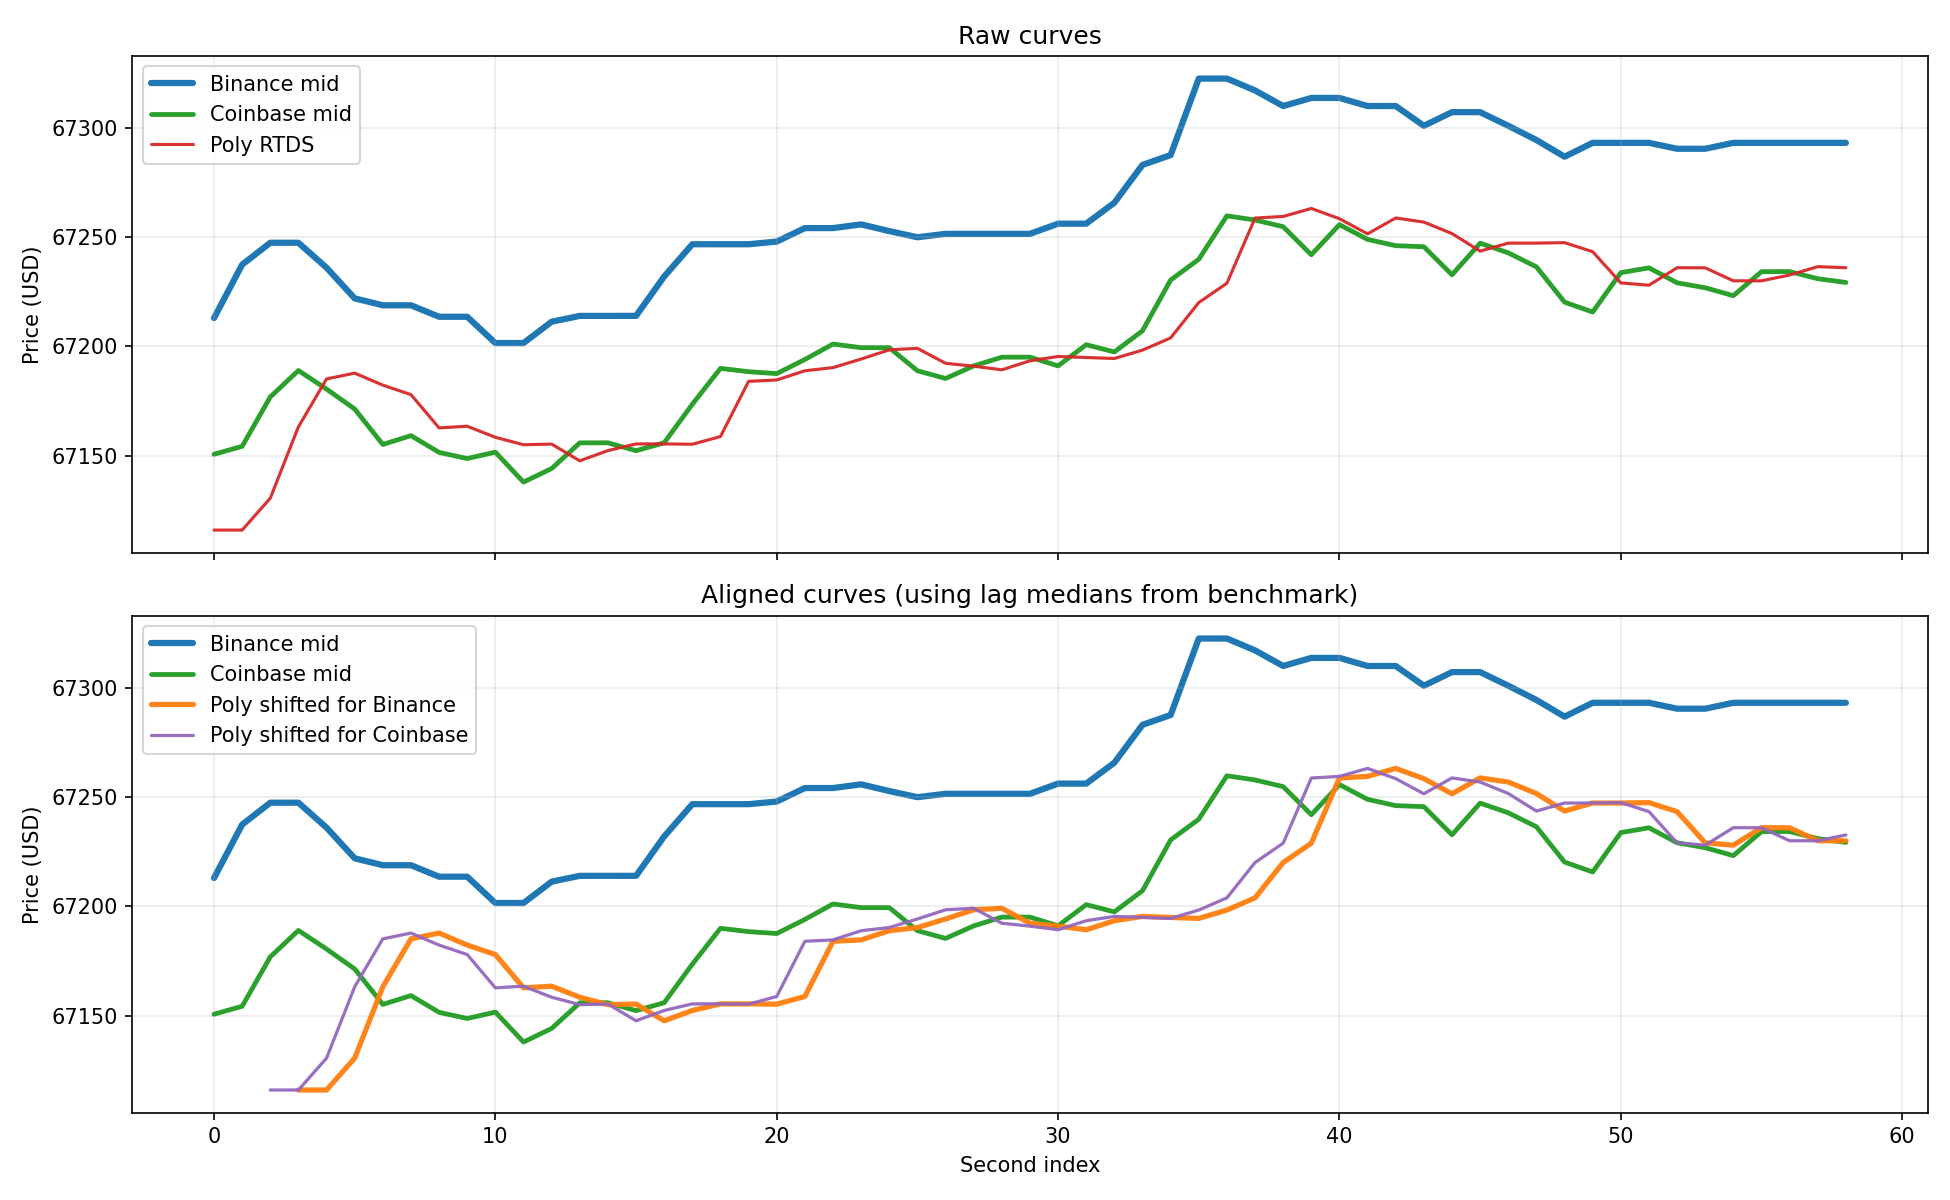

The table this chart was drawn from, first rows:
sec_idx, binance_mid, coinbase_mid, poly_mid, poly_shifted_for_binance, poly_shifted_for_coinbase
0, 67213, 67151, 67116, , 
1, 67237, 67154, 67116, , 
2, 67247, 67177, 67131, , 67116
3, 67247, 67189, 67163, 67116, 67116
4, 67236, 67180, 67185, 67116, 67131
5, 67222, 67171, 67188, 67131, 67163
6, 67219, 67155, 67182, 67163, 67185
7, 67219, 67159, 67178, 67185, 67188
8, 67214, 67152, 67163, 67188, 67182
9, 67214, 67149, 67163, 67182, 67178
10, 67202, 67152, 67158, 67178, 67163
11, 67202, 67138, 67155, 67163, 67163
12, 67211, 67144, 67155, 67163, 67158
13, 67214, 67156, 67148, 67158, 67155
14, 67214, 67156, 67152, 67155, 67155
15, 67214, 67152, 67155, 67155, 67148
16, 67232, 67156, 67155, 67148, 67152
17, 67247, 67174, 67155, 67152, 67155
18, 67247, 67190, 67159, 67155, 67155
19, 67247, 67188, 67184, 67155, 67155
20, 67248, 67188, 67185, 67155, 67159
21, 67254, 67194, 67189, 67159, 67184
22, 67254, 67201, 67190, 67184, 67185
23, 67256, 67199, 67194, 67185, 67189
24, 67253, 67199, 67198, 67189, 67190
25, 67250, 67189, 67199, 67190, 67194
26, 67252, 67185, 67192, 67194, 67198
27, 67252, 67191, 67191, 67198, 67199
28, 67252, 67195, 67189, 67199, 67192
29, 67252, 67195, 67193, 67192, 67191
30, 67256, 67191, 67195, 67191, 67189
31, 67256, 67201, 67195, 67189, 67193
32, 67266, 67198, 67195, 67193, 67195
33, 67283, 67207, 67198, 67195, 67195
34, 67288, 67230, 67204, 67195, 67195
35, 67323, 67240, 67220, 67195, 67198
36, 67323, 67260, 67229, 67198, 67204
37, 67317, 67258, 67259, 67204, 67220
38, 67310, 67255, 67260, 67220, 67229
39, 67314, 67242, 67263, 67229, 67259
40, 67314, 67256, 67258, 67259, 67260
41, 67310, 67249, 67252, 67260, 67263
42, 67310, 67246, 67259, 67263, 67258
43, 67301, 67246, 67257, 67258, 67252
44, 67307, 67233, 67252, 67252, 67259
45, 67307, 67247, 67244, 67259, 67257
46, 67301, 67243, 67247, 67257, 67252
47, 67294, 67236, 67247, 67252, 67244
48, 67287, 67220, 67248, 67244, 67247
49, 67293, 67216, 67243, 67247, 67247
50, 67293, 67234, 67229, 67247, 67248
51, 67293, 67236, 67228, 67248, 67243
52, 67290, 67229, 67236, 67243, 67229
53, 67290, 67227, 67236, 67229, 67228
54, 67293, 67223, 67230, 67228, 67236
55, 67293, 67234, 67230, 67236, 67236
56, 67293, 67234, 67233, 67236, 67230
57, 67293, 67231, 67237, 67230, 67230
58, 67293, 67229, 67236, 67230, 67233
